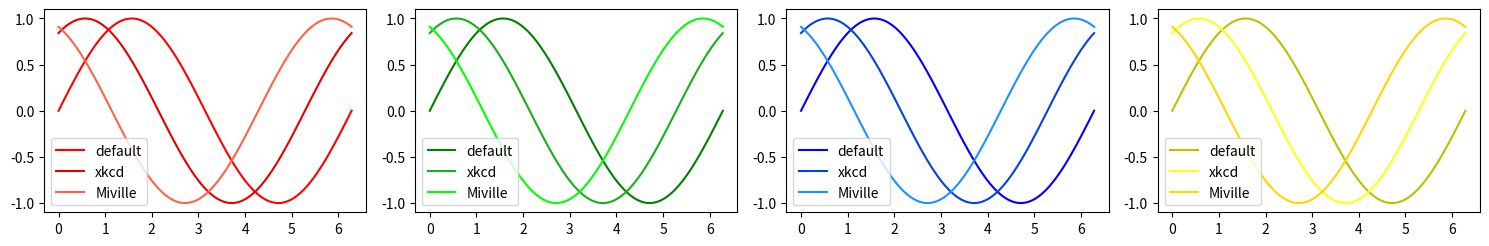

Write the Python code that produced this figure.
#!/usr/bin/env python3

import matplotlib
matplotlib.use('Agg')
import matplotlib.pyplot as plt
import numpy as np

Miville_color = {   'blue':'#1E90FF',
                     'red':'#FF6346',
                   'green':'#00FF01',
                   'black':'#000000',
                  'yellow':'#FFD600' }
Sasha_color = {      'red':'#e6194B',
                   'green':'#3cb44b',
                  'yellow':'#ffe119',
                    'blue':'#4363d8',
                  'orange':'#f58231',
                  'purple':'#911eb4',
                    'cyan':'#42d4f4',
                 'magenta':'#f032e6',
                    'lime':'#bfef45',
                    'pink':'#fabed4',
                    'teal':'#469990',
                 'lavende':'#dcbeff',
                   'brown':'#9A6324',
                   'beige':'#fffac8',
                  'maroon':'#800000',
                    'mint':'#aaffc3',
                   'olive':'#808000',
                 'apricot':'#ffd8b1',
                    'navy':'#000075',
                    'grey':'#a9a9a9',
                   'white':'#ffffff',
                   'black':'#000000' }

def plot_compare_colors() -> None:

    # sampling points
    x = np.linspace(0.0, 2.0*np.pi, 100)

    # create figure
    fig = plt.figure(figsize=(15,12))

    # plot the lines with the colors
    ax1 = fig.add_subplot(541)
    ax1.plot( x, np.sin(x+0), color='r',                  label='default' )
    ax1.plot( x, np.sin(x+1), color='xkcd:red',           label='xkcd'    )
    ax1.plot( x, np.sin(x+2), color=Miville_color['red'], label='Miville' )
    ax1.legend()

    ax2 = fig.add_subplot(542)
    ax2.plot( x, np.sin(x+0), color='g',                    label='default' )
    ax2.plot( x, np.sin(x+1), color='xkcd:green',           label='xkcd'    )
    ax2.plot( x, np.sin(x+2), color=Miville_color['green'], label='Miville' )
    ax2.legend()

    ax3 = fig.add_subplot(543)
    ax3.plot( x, np.sin(x+0), color='b',                    label='default' )
    ax3.plot( x, np.sin(x+1), color='xkcd:blue',            label='xkcd'    )
    ax3.plot( x, np.sin(x+2), color=Miville_color['blue'],  label='Miville' )
    ax3.legend()

    ax4 = fig.add_subplot(544)
    ax4.plot( x, np.sin(x+0), color='y',                    label='default' )
    ax4.plot( x, np.sin(x+1), color='xkcd:yellow',          label='xkcd'    )
    ax4.plot( x, np.sin(x+2), color=Miville_color['yellow'],label='Miville' )
    ax4.legend()

    # save to file
    plt.tight_layout()
    fig.savefig( 'fig_compare_colors.png' )


def main() -> None:
    plot_compare_colors()

if __name__ == '__main__':
    main()
